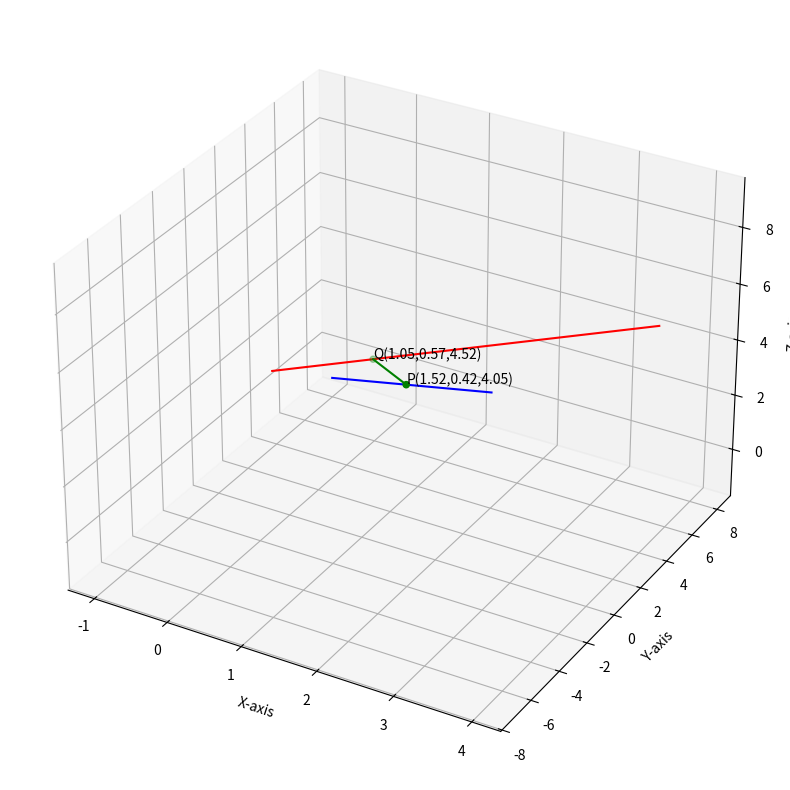

This figure's Python source:
import numpy as np
import matplotlib.pyplot as plt
from mpl_toolkits.mplot3d import Axes3D

fig = plt.figure()
fig.set_size_inches(10,10)
ax = fig.add_subplot(111, projection='3d')

#Two Points on Line 1 with k_1=-2 and k_1=3
x_1=np.array([-1,4])
y_1=np.array([8,-7])
z_1=np.array([-1,9])

#Two Points on Line 2 with k_2=-2 and k_2=0 
x_2=np.array([0,4])
y_2=np.array([-1,5])
z_2=np.array([4,6])

ax.plot(x_1,y_1,z_1,color='blue',label='line_1')
ax.plot(x_2,y_2,z_2,color='red',label='line 2')

# Solved Points on the lines
x_pq = np.array([29/19,20/19])
y_pq = np.array([8/19,11/19])
z_pq = np.array([77/19,86/19])

ax.text(x_pq[0], y_pq[0], z_pq[0], "P(1.52,0.42,4.05)")
ax.text(x_pq[1], y_pq[1], z_pq[1], "Q(1.05,0.57,4.52)")

ax.set_xlabel('X-axis')
ax.set_ylabel('Y-axis')
ax.set_zlabel('Z-axis')

ax.scatter(x_pq,y_pq,z_pq, c = "green")
ax.plot(x_pq,y_pq,z_pq,c="green")

plt.show()
